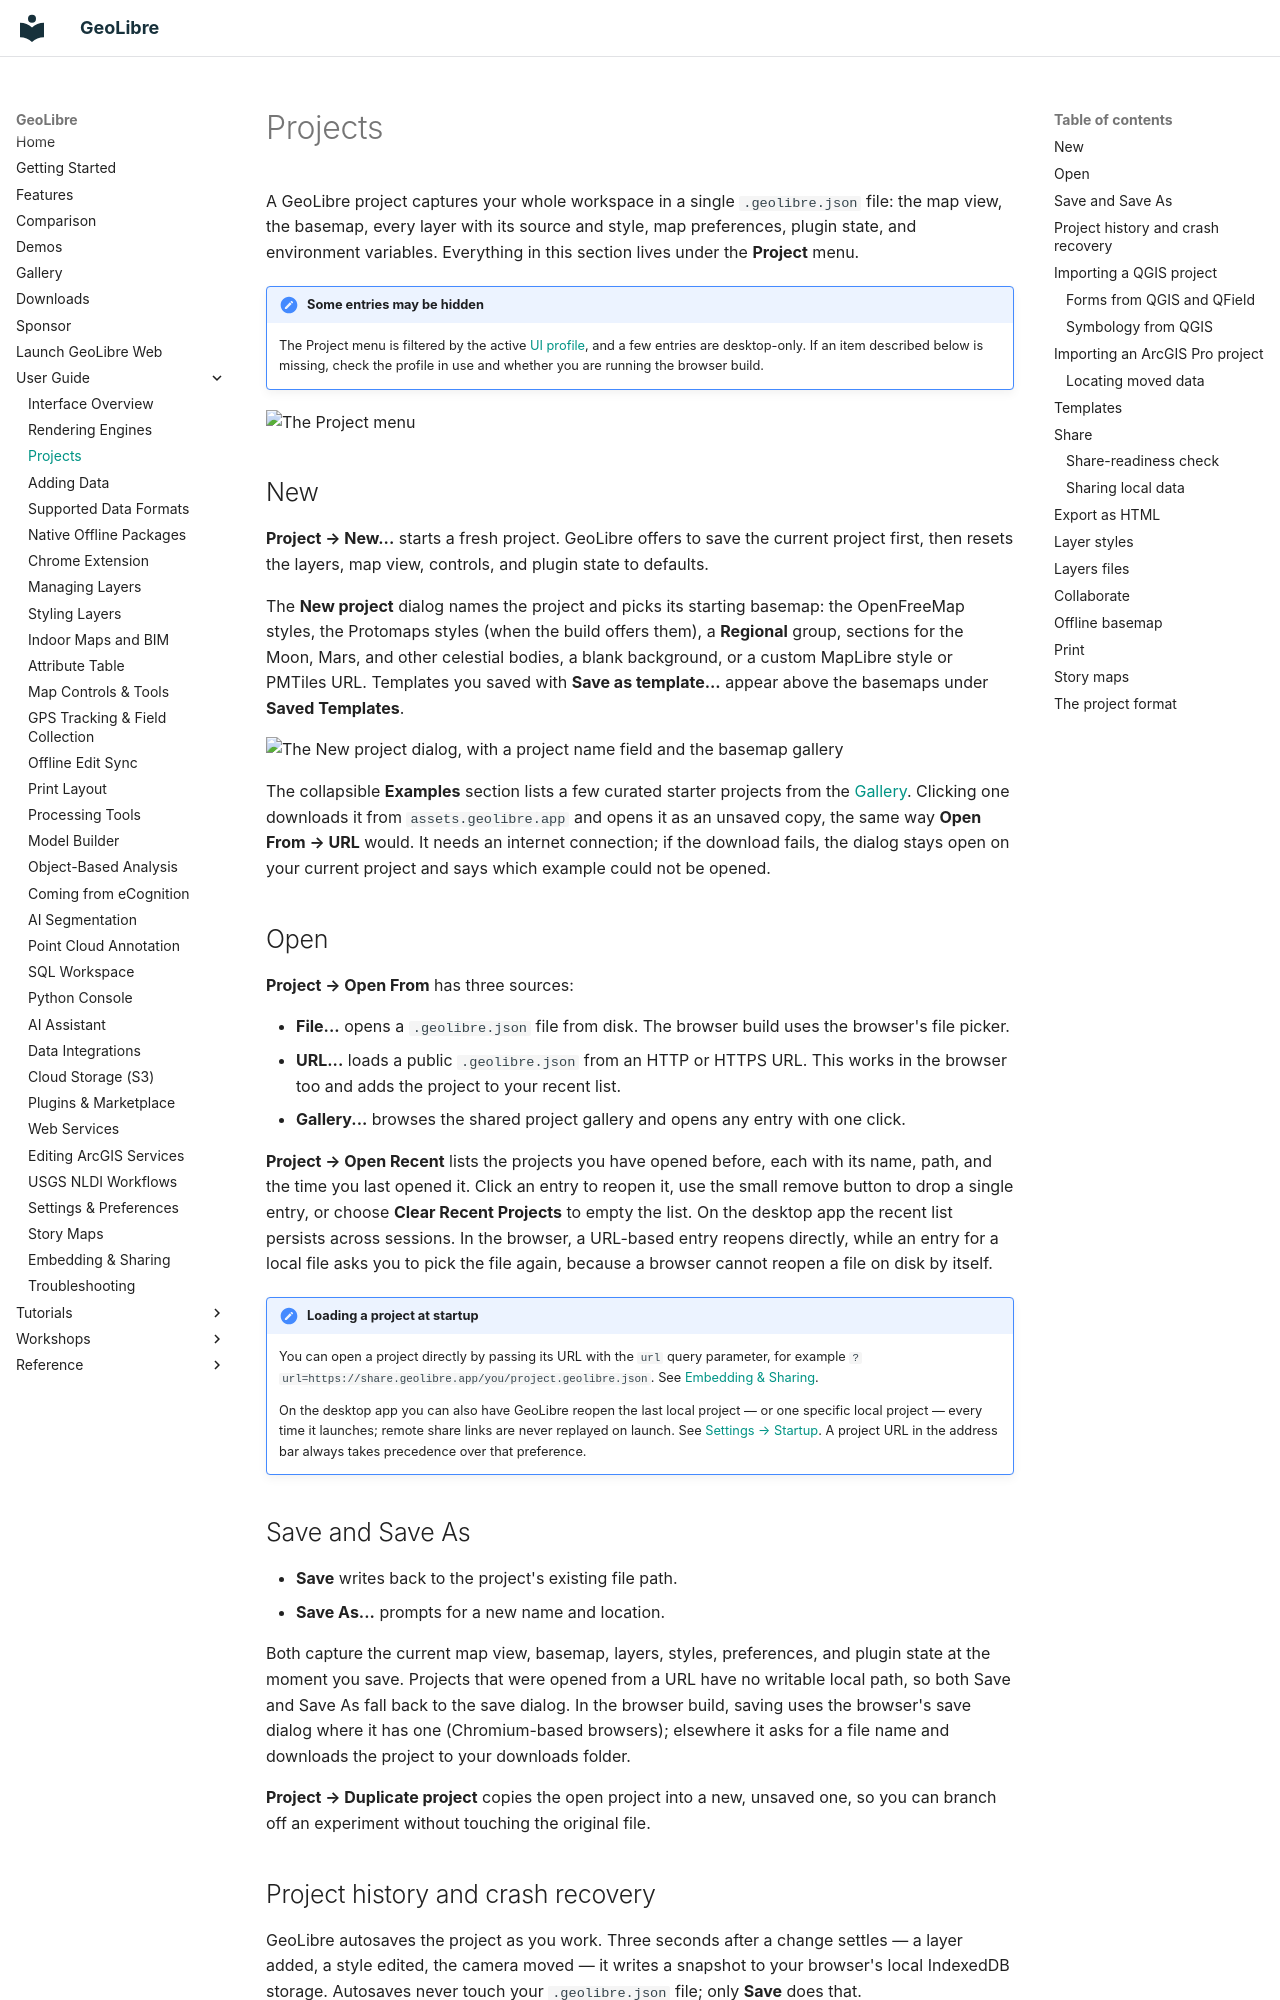

repository: opengeos/GeoLibre · page: user-guide/projects/index.html · generator: mkdocs

# Projects

A GeoLibre project captures your whole workspace in a single `.geolibre.json` file: the map view, the basemap, every layer with its source and style, map preferences, plugin state, and environment variables. Everything in this section lives under the **Project** menu.

!!! note "Some entries may be hidden"
    The Project menu is filtered by the active [UI profile](../ui-profiles.md), and a few entries are desktop-only. If an item described below is missing, check the profile in use and whether you are running the browser build.

![The Project menu](https://assets.geolibre.app/images/geolibre-project-menu.webp)

## New

**Project → New...** starts a fresh project. GeoLibre offers to save the current project first, then resets the layers, map view, controls, and plugin state to defaults.

The **New project** dialog names the project and picks its starting basemap: the OpenFreeMap styles, the Protomaps styles (when the build offers them), a **Regional** group, sections for the Moon, Mars, and other celestial bodies, a blank background, or a custom MapLibre style or PMTiles URL. Templates you saved with **Save as template...** appear above the basemaps under **Saved Templates**.

![The New project dialog, with a project name field and the basemap gallery](https://assets.geolibre.app/images/geolibre-new-project.webp)

The collapsible **Examples** section lists a few curated starter projects from the [Gallery](../gallery.md). Clicking one downloads it from `assets.geolibre.app` and opens it as an unsaved copy, the same way **Open From → URL** would. It needs an internet connection; if the download fails, the dialog stays open on your current project and says which example could not be opened.

## Open

**Project → Open From** has three sources:

- **File...** opens a `.geolibre.json` file from disk. The browser build uses the browser's file picker.
- **URL...** loads a public `.geolibre.json` from an HTTP or HTTPS URL. This works in the browser too and adds the project to your recent list.
- **Gallery...** browses the shared project gallery and opens any entry with one click.

**Project → Open Recent** lists the projects you have opened before, each with its name, path, and the time you last opened it. Click an entry to reopen it, use the small remove button to drop a single entry, or choose **Clear Recent Projects** to empty the list. On the desktop app the recent list persists across sessions. In the browser, a URL-based entry reopens directly, while an entry for a local file asks you to pick the file again, because a browser cannot reopen a file on disk by itself.

!!! note "Loading a project at startup"
    You can open a project directly by passing its URL with the `url` query parameter, for example `?url=https://share.geolibre.app/you/project.geolibre.json`. See [Embedding & Sharing](embedding.md).

    On the desktop app you can also have GeoLibre reopen the last local project — or one specific local project — every time it launches; remote share links are never replayed on launch. See [Settings → Startup](settings.md#startup). A project URL in the address bar always takes precedence over that preference.

## Save and Save As

- **Save** writes back to the project's existing file path.
- **Save As...** prompts for a new name and location.

Both capture the current map view, basemap, layers, styles, preferences, and plugin state at the moment you save. Projects that were opened from a URL have no writable local path, so both Save and Save As fall back to the save dialog. In the browser build, saving uses the browser's save dialog where it has one (Chromium-based browsers); elsewhere it asks for a file name and downloads the project to your downloads folder.

**Project → Duplicate project** copies the open project into a new, unsaved one, so you can branch off an experiment without touching the original file.
